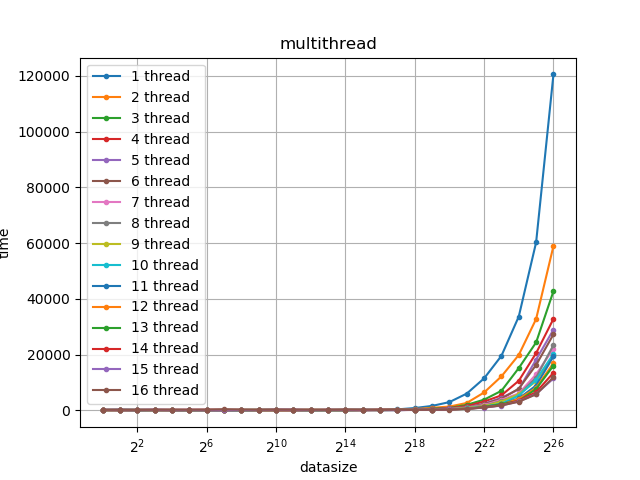

Data behind this chart, as committed beside it:
1, 1, 51
1, 2, 45
1, 3, 54
1, 4, 73
1, 5, 164
1, 6, 109
1, 7, 92
1, 8, 115
1, 9, 116
1, 10, 158
1, 11, 205
1, 12, 237
1, 13, 218
1, 14, 204
1, 15, 270
1, 16, 250
2, 1, 45
2, 2, 45
2, 3, 44
2, 4, 90
2, 5, 84
2, 6, 79
2, 7, 92
2, 8, 114
2, 9, 164
2, 10, 177
2, 11, 218
2, 12, 169
2, 13, 271
2, 14, 224
2, 15, 296
2, 16, 273
4, 1, 32
4, 2, 50
4, 3, 56
4, 4, 64
4, 5, 75
4, 6, 107
4, 7, 114
4, 8, 106
4, 9, 148
4, 10, 176
4, 11, 140
4, 12, 219
4, 13, 296
4, 14, 218
4, 15, 275
4, 16, 216
8, 1, 30
8, 2, 48
8, 3, 42
8, 4, 71
8, 5, 93
8, 6, 116
8, 7, 92
8, 8, 104
8, 9, 116
8, 10, 136
8, 11, 202
8, 12, 165
8, 13, 201
... 371 more rows
